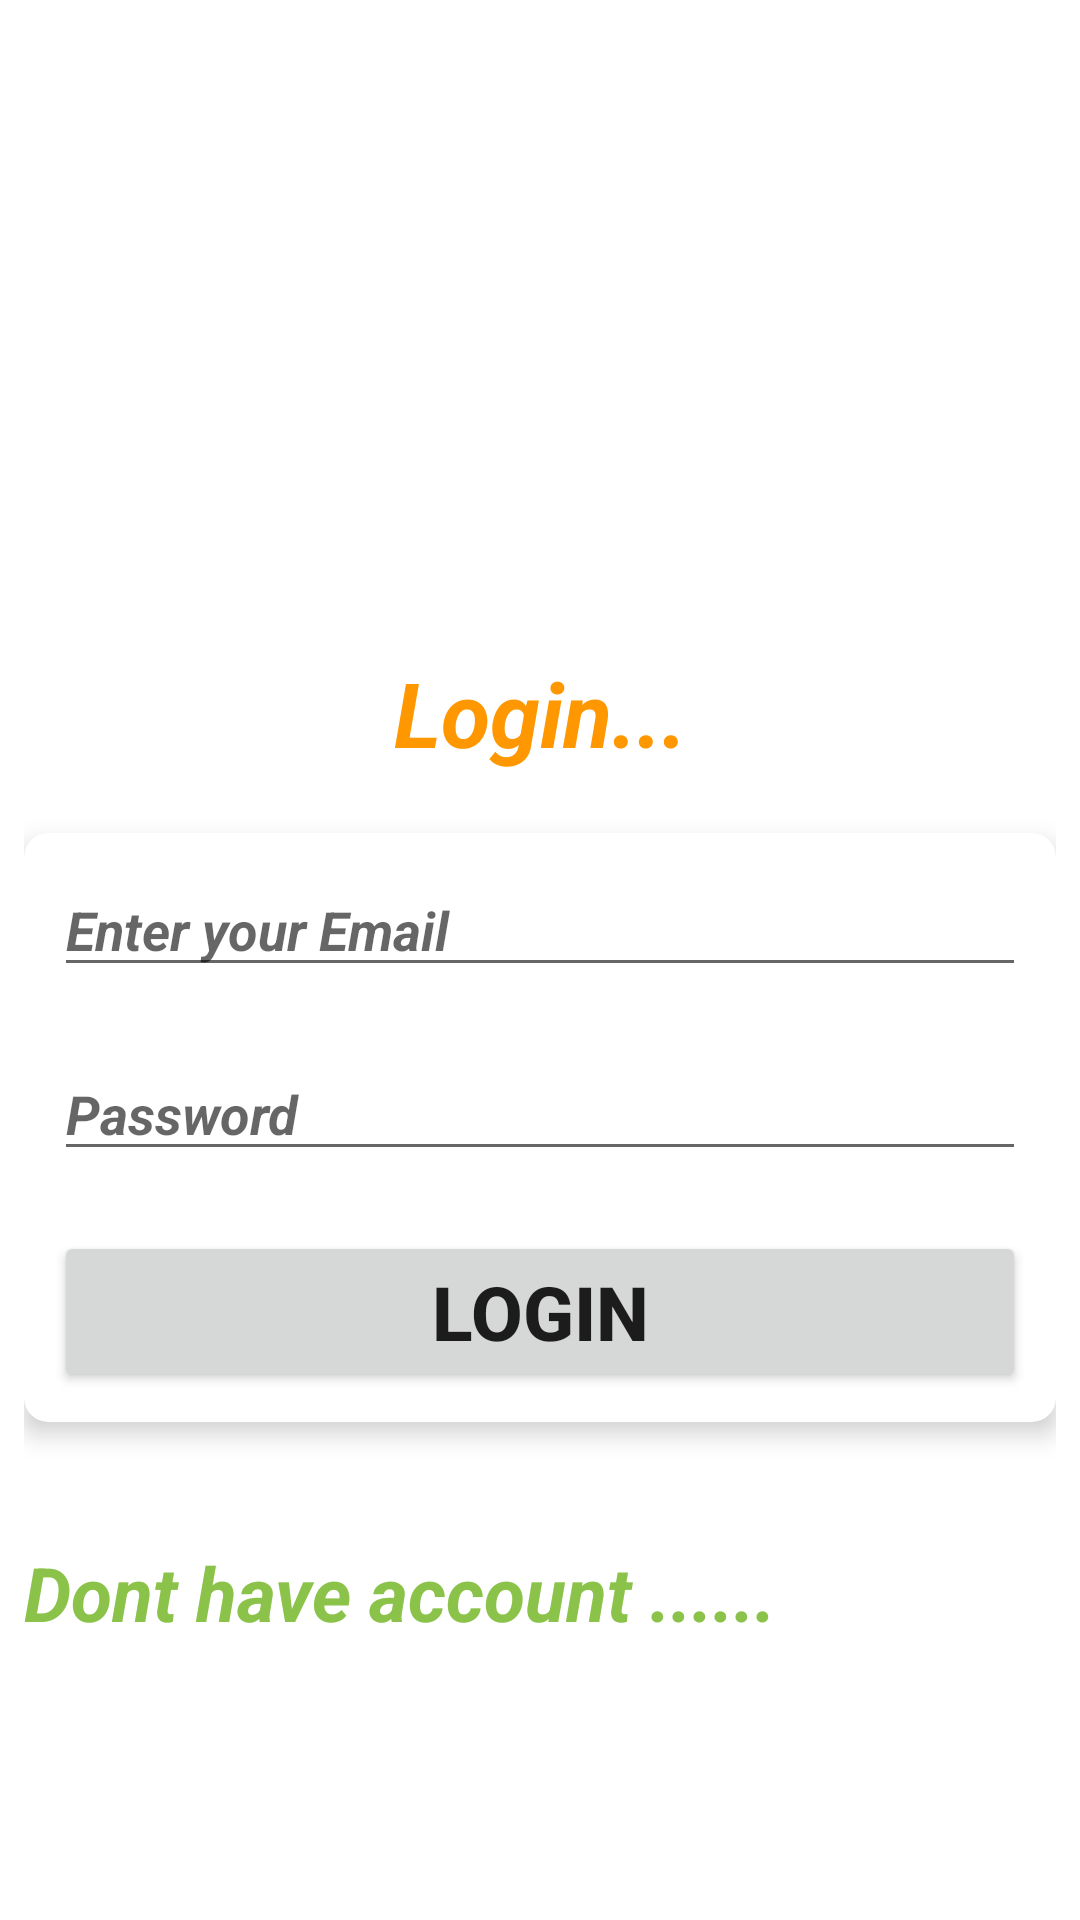

Android layout source for this screen:
<!-- AndroidManifest.xml: application theme Theme.DailyQuizz -->
<!-- res/layout/activity_login.xml -->
<?xml version="1.0" encoding="utf-8"?>
<LinearLayout
    xmlns:android="http://schemas.android.com/apk/res/android"
    xmlns:app="http://schemas.android.com/apk/res-auto"
    xmlns:tools="http://schemas.android.com/tools"
    android:layout_width="match_parent"
    android:layout_height="match_parent"
    tools:context=".LoginActivity"
    android:orientation="vertical"
    android:gravity="center"
    android:background="@drawable/kotlin"
    android:padding="8dp">

    <TextView
        android:layout_width="match_parent"
        android:layout_height="wrap_content"
        android:text="Daily Quiz App"
        android:gravity="center"
        android:textSize="45sp"
        android:textStyle="bold"
        android:textColor="@color/white"
        android:layout_marginTop="50dp" />

    <TextView
        android:layout_width="match_parent"
        android:layout_height="wrap_content"
        android:text="Login..."
        android:textSize="30sp"
        android:gravity="center"
        android:layout_marginTop="15dp"
        android:textColor="#FF9800"
        android:textStyle="bold|italic"/>


    <androidx.cardview.widget.CardView
        android:layout_width="match_parent"
        android:layout_height="wrap_content"
        app:cardCornerRadius="8dp"
        android:layout_marginTop="20dp"
        app:cardElevation="5dp">

        <LinearLayout
            android:layout_width="match_parent"
            android:layout_height="wrap_content"
            android:orientation="vertical"
            android:padding="10dp">

            <EditText
                android:id="@+id/etloginEmail"
                android:layout_width="match_parent"
                android:layout_height="wrap_content"
                android:hint="Enter your Email"
                android:textSize="18sp"
                android:textStyle="italic|bold" />

            <EditText
                android:id="@+id/etloginPassword"
                android:layout_width="match_parent"
                android:layout_height="wrap_content"
                android:hint="Password"
                android:inputType="textPassword"
                android:textSize="18sp"
                android:textStyle="italic|bold"
                android:layout_marginTop="20dp"/>
            <Button
                android:id="@+id/buLogin"
                android:layout_width="match_parent"
                android:layout_height="wrap_content"
                android:text="Login"
                android:textStyle="bold"
                android:textSize="25sp"
                android:layout_gravity="center"
                android:layout_marginTop="20dp"
                />
        </LinearLayout>

    </androidx.cardview.widget.CardView>

    <TextView
        android:id="@+id/buSignup1"
        android:layout_width="match_parent"
        android:layout_height="wrap_content"
        android:text="Dont have account ......"
        android:layout_marginTop="40dp"
        android:textSize="25sp"
        android:textColor="#8BC34A"
        android:textStyle="bold|italic"/>


</LinearLayout>
<!-- resources referenced by this layout -->
<resources>
  <style name="Theme.DailyQuizz" parent="Theme.MaterialComponents.DayNight.DarkActionBar">
          
          <item name="colorPrimary">@color/purple_500</item>
          <item name="colorPrimaryVariant">@color/purple_700</item>
          <item name="colorOnPrimary">@color/white</item>
          
          <item name="colorSecondary">@color/teal_200</item>
          <item name="colorSecondaryVariant">@color/teal_700</item>
          <item name="colorOnSecondary">@color/black</item>
          
          <item name="android:statusBarColor" tools:targetApi="l">?attr/colorPrimaryVariant</item>
          
      </style>
  <!-- not gathered from this repository: default colours our renderer supplied (Android Studio template values) -->
  <color name="purple_500">#FF6200EE</color>
  <color name="purple_700">#FF3700B3</color>
  <color name="teal_200">#FF03DAC5</color>
  <color name="teal_700">#FF018786</color>
  <color name="black">#FF000000</color>
  <color name="white">#FFFFFFFF</color>
</resources>
